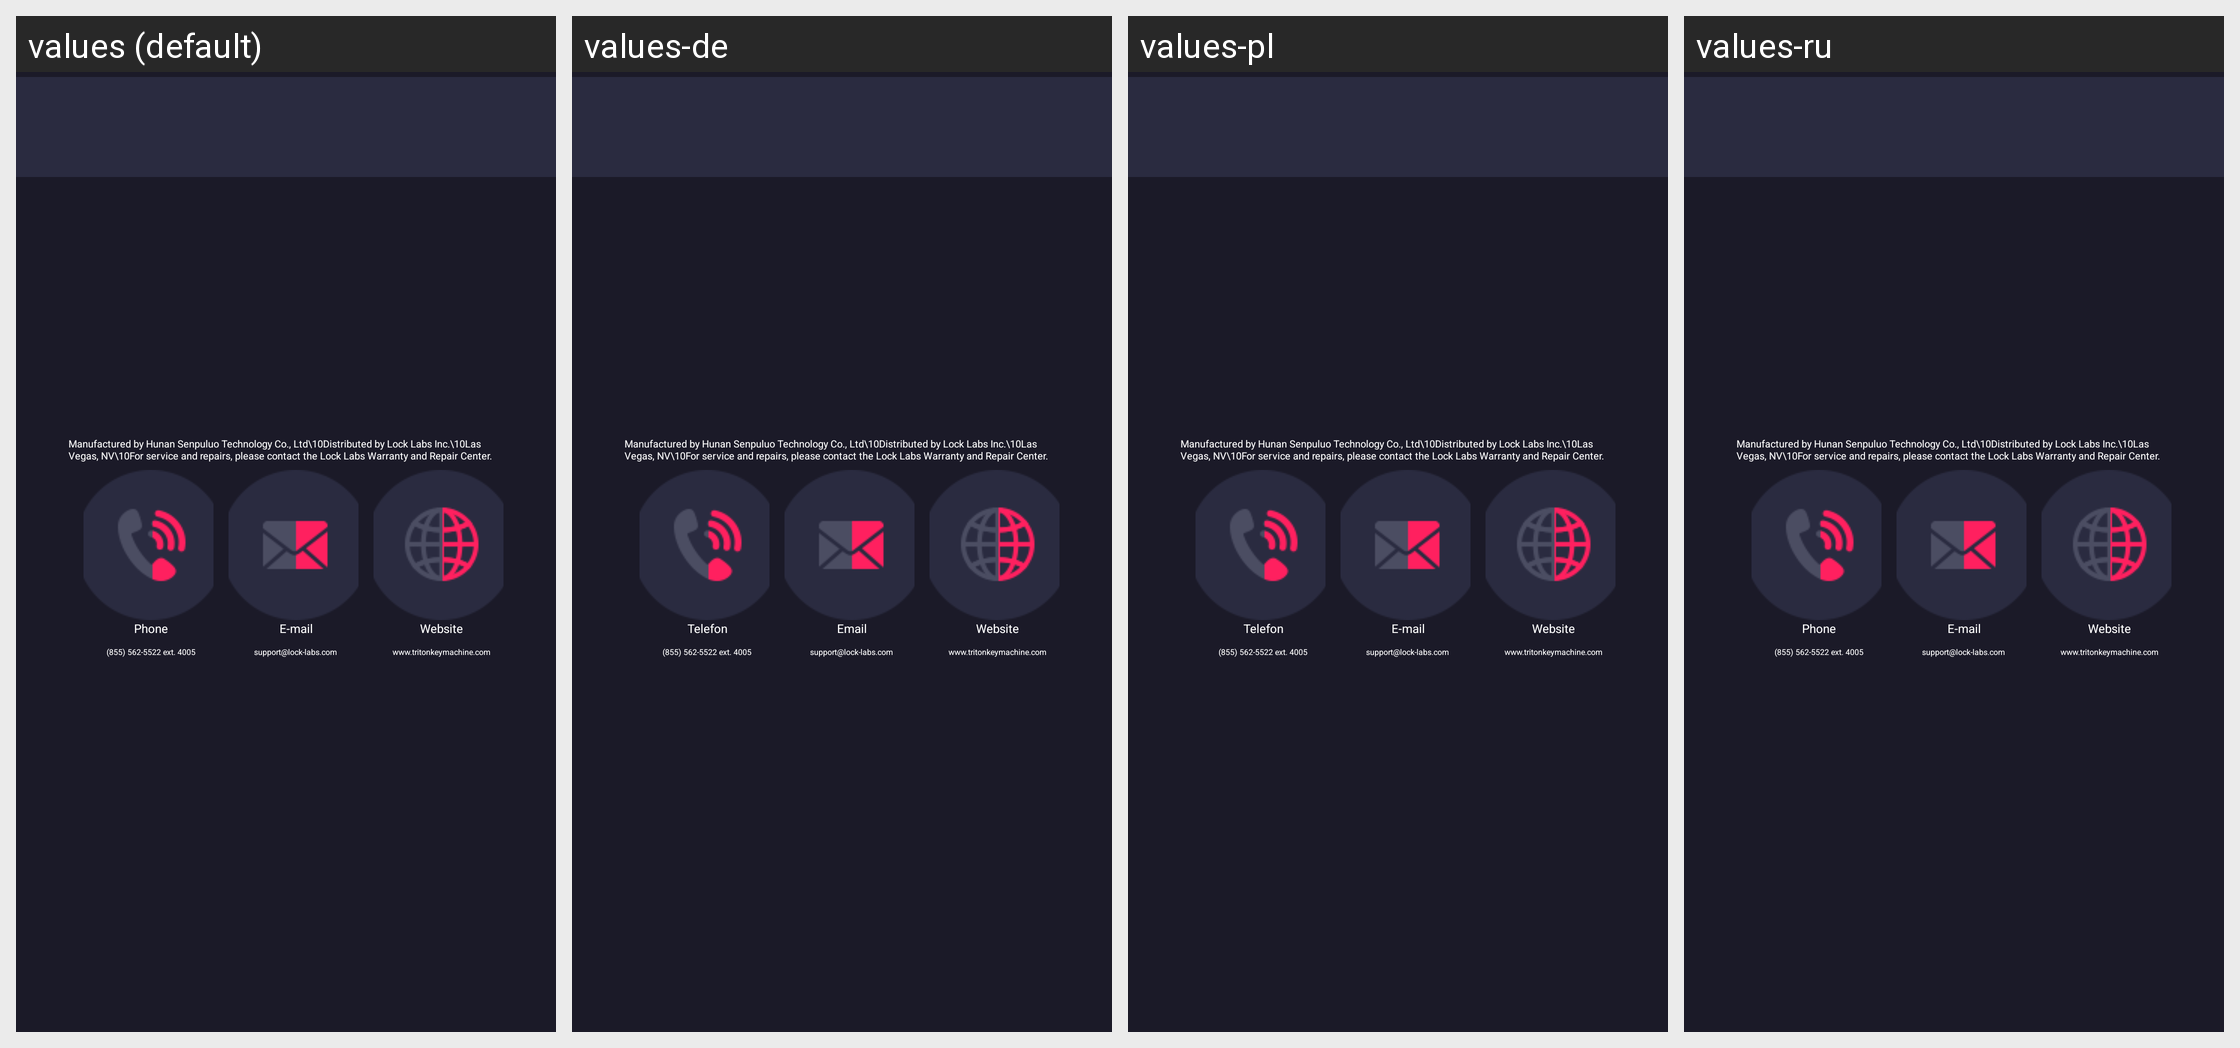

This grid shows one Android layout under several languages. Give, for every string resource on the screen, its name, the default text and each shown locale's text.
Android screen res/layout/fragment_support_us.xml rendered under 4 locales, left to right: values (default), values-de, values-pl, values-ru. Device: Nexus 5 (rendered at 1080×1920; each locale shown at half size, 540×960, under a caption strip naming it); theme AppTheme.
Other locales in the repository, not shown: values-ar-rIL, values-cs, values-en, values-es, values-fa, values-fr, values-it, values-ko, values-pt, values-te, values-th, values-tr, values-vi, values-zh.
Strings drawn on this screen, with the default value and each locale's value (text and hints the layout hard-codes, and strings that could not be matched under every locale, appear in the picture but are not listed):

phone
  values: Phone
  values-de: Telefon
  values-pl: Telefon
  values-ru: Phone

e_mail
  values: E-mail
  values-de: Email
  values-pl: E-mail
  values-ru: E-mail
